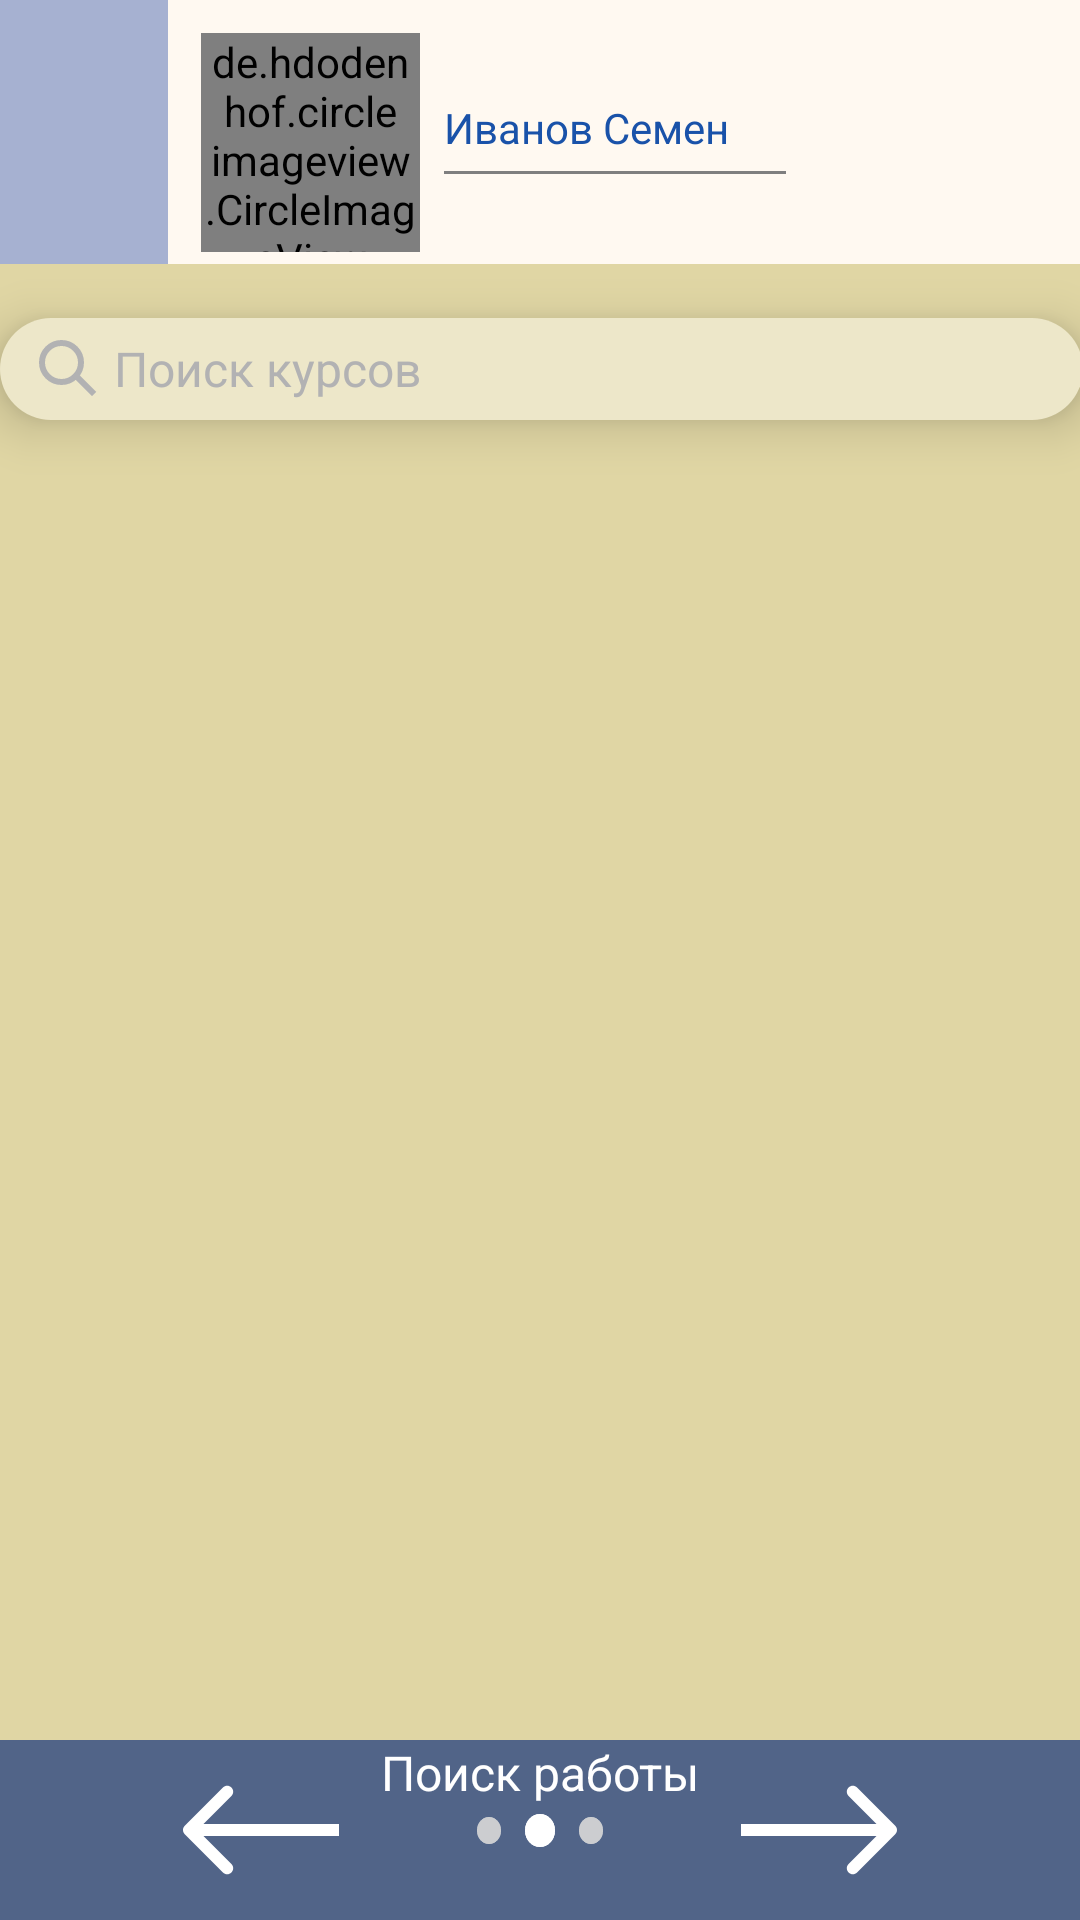

The Android layout XML behind this screen, and the referenced resources:
<!-- AndroidManifest.xml: application theme Theme.StudentPortalApp -->
<!-- res/layout/fragment_search.xml -->
<?xml version="1.0" encoding="utf-8"?>
<androidx.constraintlayout.widget.ConstraintLayout xmlns:android="http://schemas.android.com/apk/res/android"
    xmlns:app="http://schemas.android.com/apk/res-auto"
    xmlns:tools="http://schemas.android.com/tools"
    android:layout_width="match_parent"
    android:layout_height="match_parent"
    tools:context=".fragment.EducationFragment">

    <androidx.constraintlayout.widget.ConstraintLayout
        android:id="@+id/Header"
        android:layout_width="match_parent"
        android:layout_height="wrap_content"
        android:background="@color/milk"
        app:layout_constraintEnd_toEndOf="parent"
        app:layout_constraintStart_toStartOf="parent"
        app:layout_constraintTop_toTopOf="parent">

        <androidx.constraintlayout.widget.ConstraintLayout
            android:id="@+id/Menu"
            android:layout_width="56dp"
            android:layout_height="88dp"
            android:background="@color/lilac"
            app:layout_constraintBottom_toBottomOf="parent"
            app:layout_constraintStart_toStartOf="parent"
            app:layout_constraintTop_toTopOf="parent">

            <ImageView
                android:id="@+id/PhotoMenu"
                android:layout_width="match_parent"
                android:layout_height="match_parent"
                android:layout_marginHorizontal="8dp"
                android:src="@drawable/menu"
                app:layout_constraintBottom_toBottomOf="parent"
                app:layout_constraintEnd_toEndOf="parent"
                app:layout_constraintStart_toStartOf="parent"
                app:layout_constraintTop_toTopOf="parent" />

        </androidx.constraintlayout.widget.ConstraintLayout>

        <de.hdodenhof.circleimageview.CircleImageView
            android:id="@+id/imAvatar"
            android:layout_width="73dp"
            android:layout_height="73dp"
            android:layout_marginStart="11dp"
            android:layout_marginBottom="4dp"
            android:src="@drawable/photo_mob"
            android:background="@drawable/ellipse"
            app:layout_constraintBottom_toBottomOf="@+id/Menu"
            app:layout_constraintStart_toEndOf="@+id/Menu" />

        <TextView
            android:id="@+id/FI"
            android:layout_width="wrap_content"
            android:layout_height="wrap_content"
            android:layout_marginStart="8dp"
            android:layout_marginTop="22dp"
            android:text="@string/fi"
            android:textColor="@color/blue_3"
            android:textSize="14sp"
            app:layout_constraintStart_toEndOf="@+id/imAvatar"
            app:layout_constraintTop_toTopOf="@+id/imAvatar" />

        <sazhin.pp.studentportalapp.LineView
            android:layout_width="114dp"
            android:layout_height="1dp"
            android:layout_marginTop="5dp"
            app:layout_constraintStart_toStartOf="@+id/FI"
            app:layout_constraintTop_toBottomOf="@+id/FI" />

    </androidx.constraintlayout.widget.ConstraintLayout>

    <androidx.constraintlayout.widget.ConstraintLayout
        android:id="@+id/Body"
        android:layout_width="match_parent"
        android:layout_height="0dp"
        android:background="@color/orange_2"
        app:layout_constraintBottom_toTopOf="@+id/Footer"
        app:layout_constraintEnd_toEndOf="parent"
        app:layout_constraintHorizontal_bias="1.0"
        app:layout_constraintStart_toStartOf="parent"
        app:layout_constraintTop_toBottomOf="@+id/Header">

        <androidx.appcompat.widget.AppCompatEditText
            android:id="@+id/edSearch"
            android:layout_width="361dp"
            android:layout_height="34dp"
            android:layout_marginTop="18dp"
            android:background="@drawable/search_2"
            android:drawableLeft="@drawable/lupa"
            android:drawablePadding="5dp"
            android:elevation="10dp"
            android:ems="10"
            android:gravity="center|left"
            android:hint="@string/search_courses"
            android:inputType="text"
            android:paddingLeft="13dp"
            android:textSize="16sp"
            android:textColor="@color/black"
            android:textColorHint="@color/grey_2"
            app:layout_constraintEnd_toEndOf="parent"
            app:layout_constraintStart_toStartOf="parent"
            app:layout_constraintTop_toTopOf="parent"
            app:layout_wrapBehaviorInParent="horizontal_only" />

        <androidx.recyclerview.widget.RecyclerView
            android:id="@+id/idListCar"
            android:layout_width="wrap_content"
            android:layout_height="0dp"
            android:layout_marginBottom="19dp"
            android:layout_marginTop="15dp"
            app:layoutManager="androidx.recyclerview.widget.LinearLayoutManager"
            app:layout_constraintBottom_toBottomOf="parent"
            app:layout_constraintEnd_toEndOf="parent"
            app:layout_constraintStart_toStartOf="parent"
            app:layout_constraintTop_toBottomOf="@+id/edSearch"
            tools:listitem="@layout/item_list_search" />


    </androidx.constraintlayout.widget.ConstraintLayout>

    <androidx.constraintlayout.widget.ConstraintLayout
        android:id="@+id/Footer"
        android:layout_width="match_parent"
        android:layout_height="60dp"
        android:background="@color/blue_4"
        app:layout_constraintBottom_toBottomOf="parent"
        app:layout_constraintEnd_toEndOf="parent"
        app:layout_constraintStart_toStartOf="parent"
        app:layout_constraintTop_toBottomOf="@+id/Body">

        <androidx.constraintlayout.widget.ConstraintLayout
            android:id="@+id/Nav"
            android:layout_width="match_parent"
            android:layout_height="wrap_content"
            app:layout_constraintBottom_toBottomOf="parent"
            app:layout_constraintEnd_toEndOf="parent"
            app:layout_constraintHorizontal_bias="0.0"
            app:layout_constraintStart_toStartOf="parent"
            app:layout_constraintTop_toTopOf="parent"
            app:layout_constraintVertical_bias="0.0">


            <ImageView
                android:id="@+id/PointWhite"
                android:layout_width="wrap_content"
                android:layout_height="wrap_content"
                android:src="@drawable/point_white"
                app:layout_constraintBottom_toBottomOf="parent"
                app:layout_constraintEnd_toEndOf="parent"
                app:layout_constraintStart_toStartOf="parent"
                app:layout_constraintTop_toTopOf="parent" />

            <ImageView
                android:id="@+id/PointGrey1"
                android:layout_width="wrap_content"
                android:layout_height="wrap_content"
                android:layout_marginRight="8dp"
                android:src="@drawable/point_grey"
                app:layout_constraintBottom_toBottomOf="@+id/PointWhite"
                app:layout_constraintEnd_toStartOf="@+id/PointWhite"
                app:layout_constraintTop_toTopOf="@+id/PointWhite" />

            <ImageView
                android:id="@+id/PointGrey2"
                android:layout_width="wrap_content"
                android:layout_height="wrap_content"
                android:layout_marginLeft="8dp"
                android:src="@drawable/point_grey"
                app:layout_constraintBottom_toBottomOf="@+id/PointWhite"
                app:layout_constraintStart_toEndOf="@+id/PointWhite"
                app:layout_constraintTop_toTopOf="@+id/PointWhite" />

            <TextView
                android:id="@+id/Resume"
                android:layout_width="wrap_content"
                android:layout_height="wrap_content"
                android:layout_marginBottom="3dp"
                android:text="Поиск работы"
                android:textColor="@color/white_3"
                android:textSize="16sp"
                app:layout_constraintBottom_toTopOf="@+id/PointWhite"
                app:layout_constraintEnd_toEndOf="@+id/PointGrey2"
                app:layout_constraintStart_toStartOf="@+id/PointGrey1"
                app:layout_constraintTop_toTopOf="parent" />

            <ImageView
                android:id="@+id/ArrowLeft"
                android:layout_width="wrap_content"
                android:layout_height="wrap_content"
                android:layout_marginEnd="46dp"
                android:src="@drawable/arrow_left"
                app:layout_constraintBottom_toBottomOf="@+id/PointWhite"
                app:layout_constraintEnd_toStartOf="@+id/PointGrey1"
                app:layout_constraintTop_toTopOf="@+id/PointWhite" />

            <ImageView
                android:id="@+id/ArrowRight"
                android:layout_width="wrap_content"
                android:layout_height="wrap_content"
                android:layout_marginStart="46dp"
                android:src="@drawable/arrow_right"
                app:layout_constraintBottom_toBottomOf="@+id/PointWhite"
                app:layout_constraintStart_toEndOf="@+id/PointGrey2"
                app:layout_constraintTop_toTopOf="@+id/PointWhite" />

        </androidx.constraintlayout.widget.ConstraintLayout>

    </androidx.constraintlayout.widget.ConstraintLayout>

</androidx.constraintlayout.widget.ConstraintLayout>
<!-- res/layout/item_list_search.xml (included above) -->
<?xml version="1.0" encoding="utf-8"?>
<androidx.cardview.widget.CardView xmlns:android="http://schemas.android.com/apk/res/android"
    xmlns:app="http://schemas.android.com/apk/res-auto"
    xmlns:tools="http://schemas.android.com/tools"
    android:id="@+id/cView"
    android:layout_width="371dp"
    android:layout_height="256dp"
    android:layout_marginVertical="10dp"
    app:cardCornerRadius="15dp"
    app:cardElevation="10dp">

    <androidx.constraintlayout.widget.ConstraintLayout
        android:id="@+id/rectangle_2"
        android:layout_width="match_parent"
        android:layout_height="match_parent"
        android:background="@drawable/rectangle_fontlist_item_search">

        <TextView
            android:id="@+id/Prof"
            android:layout_width="wrap_content"
            android:layout_height="wrap_content"
            android:layout_marginTop="30dp"
            android:layout_marginLeft="15dp"
            android:text="Экономист"
            android:textSize="24sp"
            android:textStyle="bold"
            app:layout_constraintStart_toStartOf="parent"
            app:layout_constraintTop_toTopOf="parent" />

        <TextView
            android:id="@+id/Sum"
            android:layout_width="wrap_content"
            android:layout_height="wrap_content"
            android:layout_marginLeft="29dp"
            android:layout_marginTop="9dp"
            android:text="40 000 - 60 000 руб"
            android:textSize="22sp"
            app:layout_constraintStart_toStartOf="@+id/Prof"
            app:layout_constraintTop_toBottomOf="@+id/Prof" />

        <TextView
            android:id="@+id/Firma"
            android:layout_width="wrap_content"
            android:layout_height="wrap_content"
            android:layout_marginTop="12dp"
            android:text="ЭконоМикс"
            android:textSize="16sp"
            android:textStyle="bold"
            app:layout_constraintStart_toStartOf="@+id/Prof"
            app:layout_constraintTop_toBottomOf="@+id/Sum" />

        <TextView
            android:id="@+id/Source"
            android:layout_width="wrap_content"
            android:layout_height="wrap_content"
            android:layout_marginTop="2dp"
            android:layout_marginLeft="10dp"
            android:text="Без опыта"
            android:textSize="16sp"
            app:layout_constraintStart_toStartOf="@+id/Firma"
            app:layout_constraintTop_toBottomOf="@+id/Firma" />

        <TextView
            android:id="@+id/Education"
            android:layout_width="wrap_content"
            android:layout_height="wrap_content"
            android:layout_marginTop="6dp"
            android:text="Экономическое образование"
            android:textSize="16sp"
            app:layout_constraintStart_toStartOf="@+id/Source"
            app:layout_constraintTop_toBottomOf="@+id/Source" />

        <Button
            android:id="@+id/idButtonClick"
            android:layout_width="321dp"
            android:layout_height="40dp"
            android:layout_marginTop="10dp"
            android:backgroundTint="@drawable/button_text_color_search_page"
            android:text="Откликнуться"
            android:textColor="@drawable/button_text_color_search"
            android:textSize="16sp"
            app:cornerRadius="10dp"
            app:layout_constraintEnd_toEndOf="parent"
            app:layout_constraintStart_toStartOf="parent"
            app:layout_constraintTop_toBottomOf="@+id/Education" />

    </androidx.constraintlayout.widget.ConstraintLayout>
</androidx.cardview.widget.CardView>
<!-- resources referenced by this layout -->
<resources>
  <color name="black">#0B0000</color>
  <color name="blue_3">#1952A9</color>
  <color name="blue_4">#516488</color>
  <color name="grey_2">#B2B2B3</color>
  <color name="lilac">#A6B1D1</color>
  <color name="milk">#FFF9F1</color>
  <color name="orange_2">#E0D6A4</color>
  <color name="white_3">#FFFFFF</color>
  <!-- drawable button_text_color_search (drawable) -->
  <?xml version="1.0" encoding="utf-8"?>
  <selector xmlns:android="http://schemas.android.com/apk/res/android">
      
  
  
      <item android:state_pressed="true" android:color="@color/grey_3"/>
      
      <item android:color="@color/black_2" />
  </selector>
  <!-- drawable button_text_color_search_page (drawable) -->
  <?xml version="1.0" encoding="utf-8"?>
  <selector xmlns:android="http://schemas.android.com/apk/res/android">
      
  
  
      <item android:state_pressed="true" android:color="@color/black_2"/>
      
      <item android:color="@color/grey_3" />
  </selector>
  <!-- drawable ellipse (drawable) -->
  <vector xmlns:android="http://schemas.android.com/apk/res/android"
      android:width="73dp"
      android:height="73dp"
      android:viewportWidth="30"
      android:viewportHeight="30">
    <path
        android:pathData="M15,15m-15,0a15,15 0,1 1,30 0a15,15 0,1 1,-30 0"
        android:fillColor="@color/gree_2"/>
  </vector>
  <!-- drawable lupa (drawable) -->
  <vector xmlns:android="http://schemas.android.com/apk/res/android"
      android:width="20dp"
      android:height="19dp"
      android:viewportWidth="20"
      android:viewportHeight="19">
    <path
        android:pathData="M7.5,7.5m-6.5,0a6.5,6.5 0,1 1,13 0a6.5,6.5 0,1 1,-13 0"
        android:strokeWidth="2"
        android:fillColor="#00000000"
        android:strokeColor="#B2B2B3"/>
    <path
        android:pathData="M11.707,11.293L18.378,17.964"
        android:strokeWidth="2"
        android:fillColor="#00000000"
        android:strokeColor="#B2B2B3"/>
  </vector>
  <!-- drawable point_grey (drawable) -->
  <vector xmlns:android="http://schemas.android.com/apk/res/android"
      android:width="8dp"
      android:height="9dp"
      android:viewportWidth="8"
      android:viewportHeight="9">
    <path
        android:pathData="M0,4.5a4,4.5 0,1 0,8 0a4,4.5 0,1 0,-8 0z"
        android:strokeAlpha="0.75"
        android:fillColor="#ffffff"
        android:fillAlpha="0.75"/>
    <path
        android:pathData="M0,4.5a4,4.5 0,1 0,8 0a4,4.5 0,1 0,-8 0z"
        android:strokeAlpha="0.75"
        android:fillColor="#CACACA"
        android:fillAlpha="0.75"/>
  </vector>
  <!-- drawable point_white (drawable) -->
  <vector xmlns:android="http://schemas.android.com/apk/res/android"
      android:width="10dp"
      android:height="11dp"
      android:viewportWidth="10"
      android:viewportHeight="11">
    <path
        android:pathData="M0,5.5a5,5.5 0,1 0,10 0a5,5.5 0,1 0,-10 0z"
        android:fillColor="#ffffff"/>
    <path
        android:pathData="M0,5.5a5,5.5 0,1 0,10 0a5,5.5 0,1 0,-10 0z"
        android:fillColor="#ffffff"/>
  </vector>
  <!-- drawable search_2 (drawable) -->
  <shape xmlns:android="http://schemas.android.com/apk/res/android"
  android:shape="rectangle"
  android:innerRadius="15dp">
  
  <solid android:color="@color/begev" />
  <corners android:radius="30dp" />
  </shape>
  <string name="fi">Иванов Семен</string>
  <string name="search_courses">Поиск курсов</string>
  <style name="Theme.StudentPortalApp" parent="Base.Theme.StudentPortalApp" />
  <color name="grey_3">#BEC5D5</color>
  <color name="black_2">#1B1B1B</color>
  <color name="gree_2">#D9D9D9</color>
  <color name="begev">#EDE7C9</color>
  <style name="Base.Theme.StudentPortalApp" parent="Theme.Material3.DayNight.NoActionBar">
          
          <item name="windowActionBar">false</item>
          <item name="windowNoTitle">true</item>
          <item name="android:windowFullscreen">true</item>
          <item name="android:windowContentOverlay">@null</item>
      </style>
</resources>
